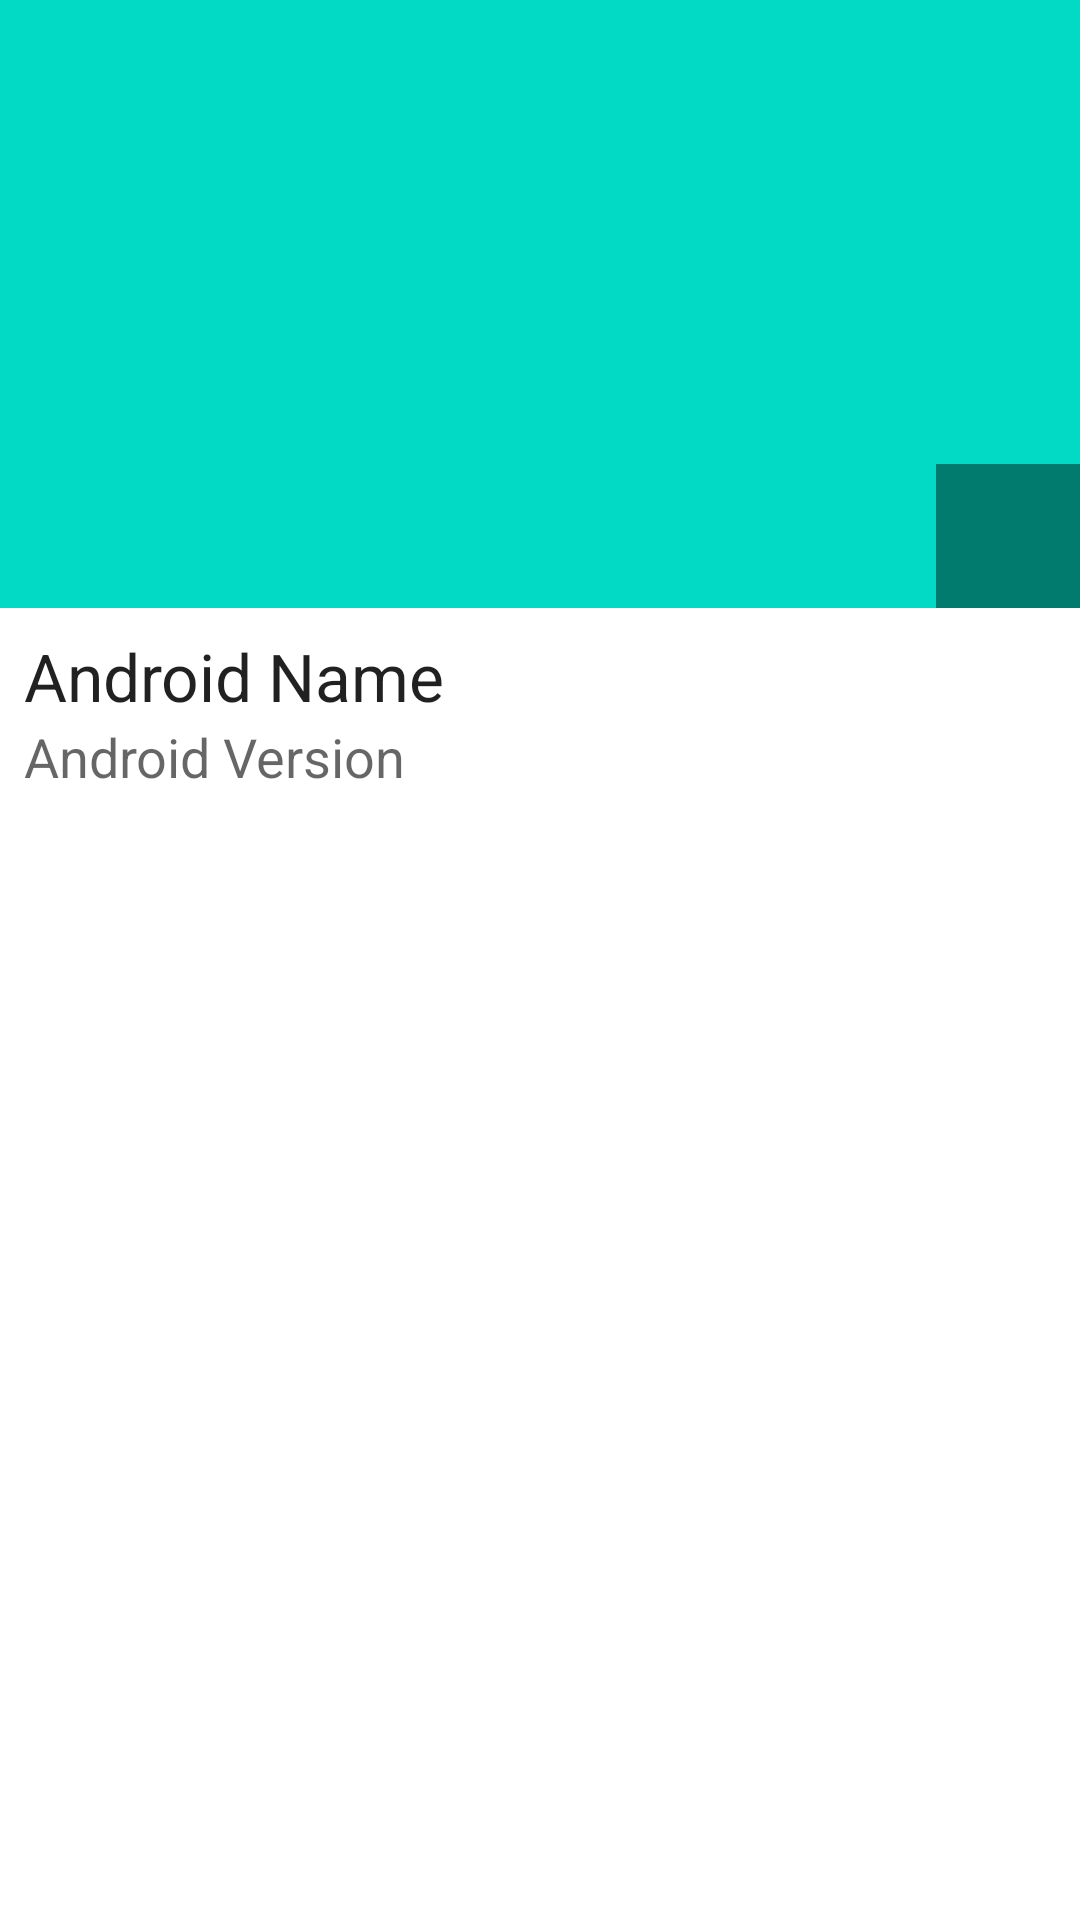

Here is an Android app screen rendered from its layout file. Give the layout XML and the strings, colors and styles it references.
<!-- AndroidManifest.xml: application theme Theme.YourMovieCatalogue -->
<!-- res/layout/fragment_detail_page.xml -->
<?xml version="1.0" encoding="utf-8"?>
<ScrollView xmlns:android="http://schemas.android.com/apk/res/android"
    android:layout_width="match_parent"
    android:layout_height="match_parent">

    <LinearLayout
        android:layout_width="match_parent"
        android:layout_height="match_parent"
        android:orientation="vertical">

        <androidx.constraintlayout.widget.ConstraintLayout xmlns:app="http://schemas.android.com/apk/res-auto"
            android:id="@+id/image_container"
            android:layout_width="match_parent"
            android:layout_height="wrap_content">

            <ImageView
                android:id="@+id/poster_image_view"
                android:layout_width="0dp"
                android:layout_height="0dp"
                android:background="@color/teal_200"
                android:scaleType="centerCrop"
                android:src="@mipmap/ic_launcher"
                app:layout_constraintDimensionRatio="H,16:9"
                app:layout_constraintLeft_toLeftOf="parent"
                app:layout_constraintRight_toRightOf="parent"
                app:layout_constraintTop_toTopOf="parent" />

            <RelativeLayout
                android:layout_width="wrap_content"
                android:layout_height="wrap_content"
                android:background="#70000000"
                app:layout_constraintBottom_toBottomOf="parent"
                app:layout_constraintRight_toRightOf="parent">

                <ImageView
                    android:layout_width="@dimen/padding_32"
                    android:layout_height="@dimen/padding_32"
                    android:layout_margin="@dimen/padding_8"
                    android:src="@drawable/ic_baseline_crop_free_24" />
            </RelativeLayout>
        </androidx.constraintlayout.widget.ConstraintLayout>

        <LinearLayout
            android:layout_width="match_parent"
            android:layout_height="wrap_content"
            android:layout_margin="8dp"
            android:layout_weight="2"
            android:orientation="vertical">

            <TextView
                android:id="@+id/title_text_view"
                android:layout_width="wrap_content"
                android:layout_height="wrap_content"
                android:text="Android Name"
                android:textAppearance="?android:attr/textAppearanceLarge" />

            <TextView
                android:id="@+id/subtitle_text_view"
                android:layout_width="wrap_content"
                android:layout_height="wrap_content"
                android:text="Android Version"
                android:textAppearance="?android:attr/textAppearanceMedium" />

            <LinearLayout
                android:id="@+id/detail_content_linear_layout"
                android:layout_width="match_parent"
                android:layout_height="match_parent"
                android:layout_marginTop="@dimen/padding_12"
                android:orientation="vertical" />

        </LinearLayout>
    </LinearLayout>

</ScrollView>
<!-- resources referenced by this layout -->
<resources>
  <color name="teal_200">#FF03DAC5</color>
  <dimen name="padding_12">12dp</dimen>
  <dimen name="padding_32">32dp</dimen>
  <dimen name="padding_8">8dp</dimen>
  <style name="Theme.YourMovieCatalogue" parent="Theme.MaterialComponents.DayNight.DarkActionBar">
          
          <item name="colorPrimary">@color/purple_500</item>
          <item name="colorPrimaryVariant">@color/purple_700</item>
          <item name="colorOnPrimary">@color/white</item>
          
          <item name="colorSecondary">@color/teal_200</item>
          <item name="colorSecondaryVariant">@color/teal_700</item>
          <item name="colorOnSecondary">@color/black</item>
          
          <item name="android:statusBarColor" tools:targetApi="l">?attr/colorPrimaryVariant</item>
          
      </style>
  <color name="purple_500">#FF6200EE</color>
  <color name="purple_700">#FF3700B3</color>
  <color name="white">#FFFFFFFF</color>
  <color name="teal_700">#FF018786</color>
  <color name="black">#FF000000</color>
</resources>
